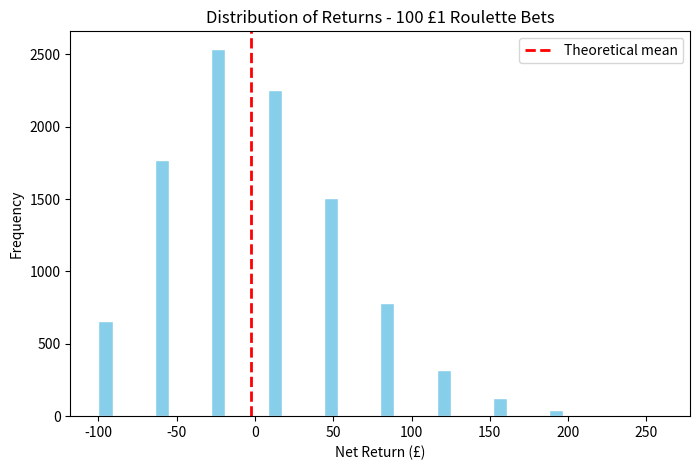

The script that saved this image:
"""
monte_carlo_sim.py

Monte Carlo simulation of European roulette betting sessions.
Generates multiple simulated sessions and plots the distribution
of total returns for 100 £1 bets.
"""

import numpy as np
import matplotlib.pyplot as plt
import os

# --- Parameters ---
bets_per_session = 100
sessions = 10000
wheel_size = 37

def simulate_session(bets: int) -> float:
    """Simulate one session of roulette: +35 for win, -1 for loss."""
    outcomes = np.random.choice([35, -1], size=bets, p=[1/wheel_size, 36/wheel_size])
    return np.sum(outcomes)

# --- Run simulation ---
results = np.array([simulate_session(bets_per_session) for _ in range(sessions)])

# --- Summary stats ---
mean_return = np.mean(results)
std_return = np.std(results)
expected_ev = bets_per_session * ((35*(1/wheel_size)) - (36/wheel_size))

print(f"Simulated mean result: £{mean_return:.2f}")
print(f"Theoretical expected result: £{expected_ev:.2f}")
print(f"Standard deviation: £{std_return:.2f}")

# --- Plot histogram ---
plt.figure(figsize=(8,5))
plt.hist(results, bins=40, color='skyblue', edgecolor='white')
plt.axvline(expected_ev, color='red', linestyle='--', linewidth=2, label='Theoretical mean')
plt.title("Distribution of Returns - 100 £1 Roulette Bets")
plt.xlabel("Net Return (£)")
plt.ylabel("Frequency")
plt.legend()

# --- Save plot ---
os.makedirs("images", exist_ok=True)
output_path = os.path.join("images", "roulette_distribution.png")
plt.savefig(output_path, dpi=300, bbox_inches="tight")
plt.close()

print(f"\nHistogram saved to: {output_path}")
